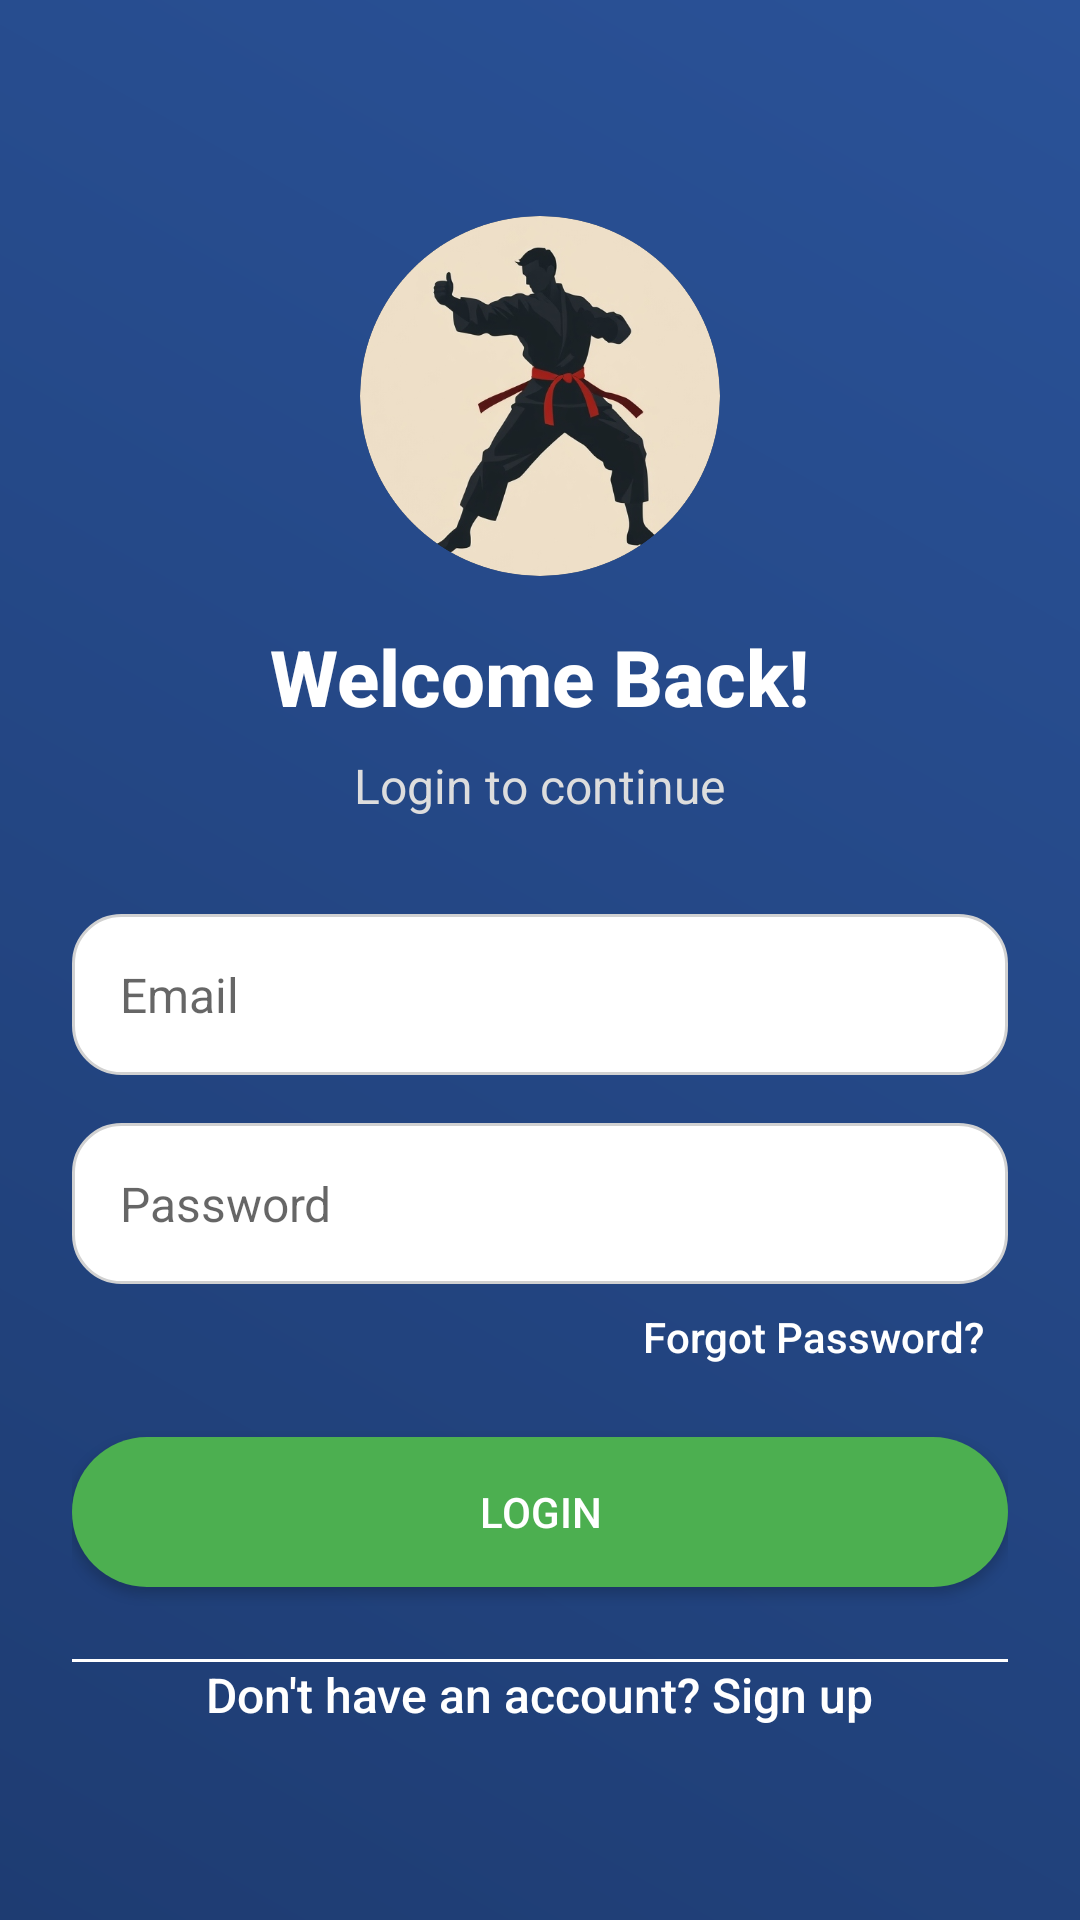

Reconstruct the res/layout file that produces this screen, plus the resources it refers to.
<!-- AndroidManifest.xml: application theme Base.Theme.SelfDefense -->
<!-- res/layout/activity_login.xml -->
<?xml version="1.0" encoding="utf-8"?>
<RelativeLayout xmlns:android="http://schemas.android.com/apk/res/android"
    android:layout_width="match_parent"
    android:layout_height="match_parent"
    android:background="@drawable/login_background_gradient"
    android:padding="24dp">

    
    <ImageView
        android:id="@+id/logoImageView"
        android:layout_width="120dp"
        android:layout_height="120dp"
        android:src="@drawable/logo"
        android:layout_centerHorizontal="true"
        android:layout_marginTop="48dp"
        android:contentDescription="App Logo"
        android:scaleType="centerCrop"
        android:background="@drawable/circle_background_with_shadow"
        android:clipToOutline="true"
        android:outlineProvider="background" />



    
    <TextView
        android:id="@+id/tvWelcome"
        android:layout_width="wrap_content"
        android:layout_height="wrap_content"
        android:layout_below="@id/logoImageView"
        android:layout_centerHorizontal="true"
        android:layout_marginTop="16dp"
        android:text="Welcome Back!"
        android:textSize="26sp"
        android:textStyle="bold"
        android:textColor="#FFFFFF"
        android:fontFamily="sans-serif-medium" />

    
    <TextView
        android:id="@+id/tvSubtitle"
        android:layout_width="wrap_content"
        android:layout_height="wrap_content"
        android:layout_below="@id/tvWelcome"
        android:layout_centerHorizontal="true"
        android:layout_marginTop="8dp"
        android:text="Login to continue"
        android:textSize="16sp"
        android:textColor="#DDDDDD"
        android:fontFamily="sans-serif" />

    
    <EditText
        android:id="@+id/editTextEmail"
        android:layout_width="match_parent"
        android:layout_height="wrap_content"
        android:hint="Email"
        android:padding="16dp"
        android:layout_below="@id/tvSubtitle"
        android:layout_marginTop="32dp"
        android:background="@drawable/rounded_input_field"
        android:inputType="textEmailAddress"
        android:textColor="#000000"
        android:textSize="16sp" />

    
    <EditText
        android:id="@+id/editTextPassword"
        android:layout_width="match_parent"
        android:layout_height="wrap_content"
        android:hint="Password"
        android:padding="16dp"
        android:layout_below="@id/editTextEmail"
        android:layout_marginTop="16dp"
        android:background="@drawable/rounded_input_field"
        android:inputType="textPassword"
        android:textColor="#000000"
        android:textSize="16sp" />

    
    <TextView
        android:id="@+id/tvForgotPassword"
        android:layout_width="wrap_content"
        android:layout_height="wrap_content"
        android:text="Forgot Password?"
        android:textSize="14sp"
        android:textColor="#FFFFFF"
        android:fontFamily="sans-serif-medium"
        android:layout_below="@id/editTextPassword"
        android:layout_marginTop="8dp"
        android:layout_alignParentEnd="true"
        android:layout_marginEnd="8dp" />

    
    <Button
        android:id="@+id/btnLogin"
        android:layout_width="match_parent"
        android:layout_height="50dp"
        android:text="Login"
        android:textColor="#FFFFFF"
        android:background="@drawable/rounded_button"
        android:layout_below="@id/tvForgotPassword"
        android:layout_marginTop="24dp" />

    
    <View
        android:layout_width="match_parent"
        android:layout_height="1dp"
        android:layout_below="@id/btnLogin"
        android:layout_marginTop="24dp"
        android:background="#FFFFFF" />

    
    <TextView
        android:id="@+id/tvSignUp"
        android:layout_width="wrap_content"
        android:layout_height="wrap_content"
        android:text="Don't have an account? Sign up"
        android:textSize="16sp"
        android:textColor="#FFFFFF"
        android:layout_below="@id/btnLogin"
        android:layout_marginTop="25dp"
        android:layout_centerHorizontal="true"
        android:fontFamily="sans-serif-medium" />
</RelativeLayout>
<!-- resources referenced by this layout -->
<resources>
  <!-- drawable circle_background_with_shadow (drawable) -->
  <?xml version="1.0" encoding="utf-8"?>
  <layer-list xmlns:android="http://schemas.android.com/apk/res/android">
      
      <item>
          <shape android:shape="oval">
              <solid android:color="#80000000" /> 
              <size android:width="120dp" android:height="120dp" />
              <corners android:radius="60dp" /> 
          </shape>
      </item>
  
      
      <item android:right="2dp" android:left="2dp" android:top="2dp" android:bottom="2dp">
          <shape android:shape="oval">
              <solid android:color="#FFFFFF" /> 
              <corners android:radius="60dp" />
          </shape>
      </item>
  </layer-list>
  <!-- drawable login_background_gradient (drawable) -->
  <?xml version="1.0" encoding="utf-8"?>
  <shape xmlns:android="http://schemas.android.com/apk/res/android">
      <gradient
          android:startColor="#1E3C72"
          android:endColor="#2A5298"
          android:angle="45" />
  
  </shape>
  <!-- drawable logo: png bitmap (drawable, 158115 bytes) -->
  <!-- drawable rounded_button (drawable) -->
  <?xml version="1.0" encoding="utf-8"?>
  <selector xmlns:android="http://schemas.android.com/apk/res/android">
      <item android:state_pressed="true">
          <shape android:shape="rectangle">
              <corners android:radius="25dp" />
              <solid android:color="#1B5E20" />
          </shape>
      </item>
      <item>
          <shape android:shape="rectangle">
              <corners android:radius="25dp" />
              <solid android:color="#4CAF50" />
          </shape>
      </item>
  </selector>
  <!-- drawable rounded_input_field (drawable) -->
  <?xml version="1.0" encoding="utf-8"?>
  <shape xmlns:android="http://schemas.android.com/apk/res/android"
      android:shape="rectangle">
      <corners android:radius="16dp" />
      <solid android:color="#FFFFFF" />
      <stroke android:color="#D1D1D1" android:width="1dp" />
      <padding android:left="12dp" android:right="12dp" />
  </shape>
  <style name="Base.Theme.SelfDefense" parent="Theme.AppCompat.Light.NoActionBar">
          
           <item name="colorPrimary">@color/my_light_primary</item>
      </style>
  <color name="my_light_primary">#3F51B5</color>
</resources>
